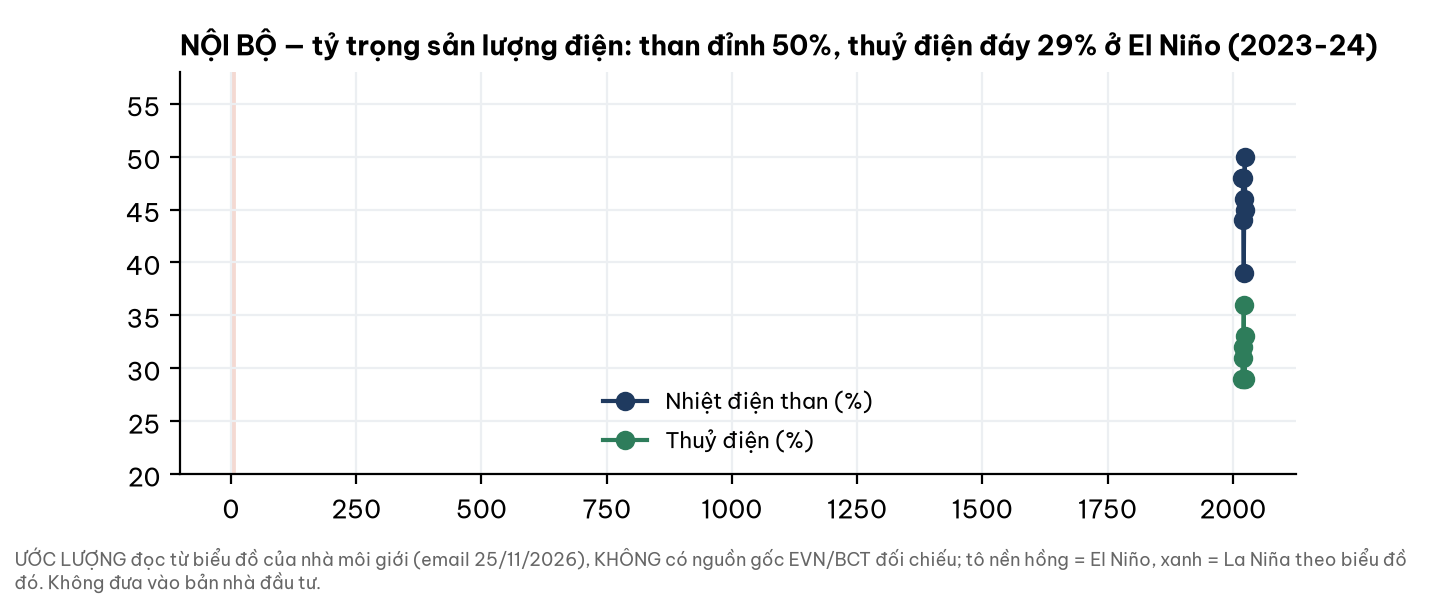

The data file committed next to this chart (first rows):
nam, thuy_dien_pct, nhiet_dien_than_pct
2019, 29, 48
2020, 31, 48
2021, 32, 44
2022, 36, 39
2023, 29, 46
2024, 29, 50
2025, 33, 45
